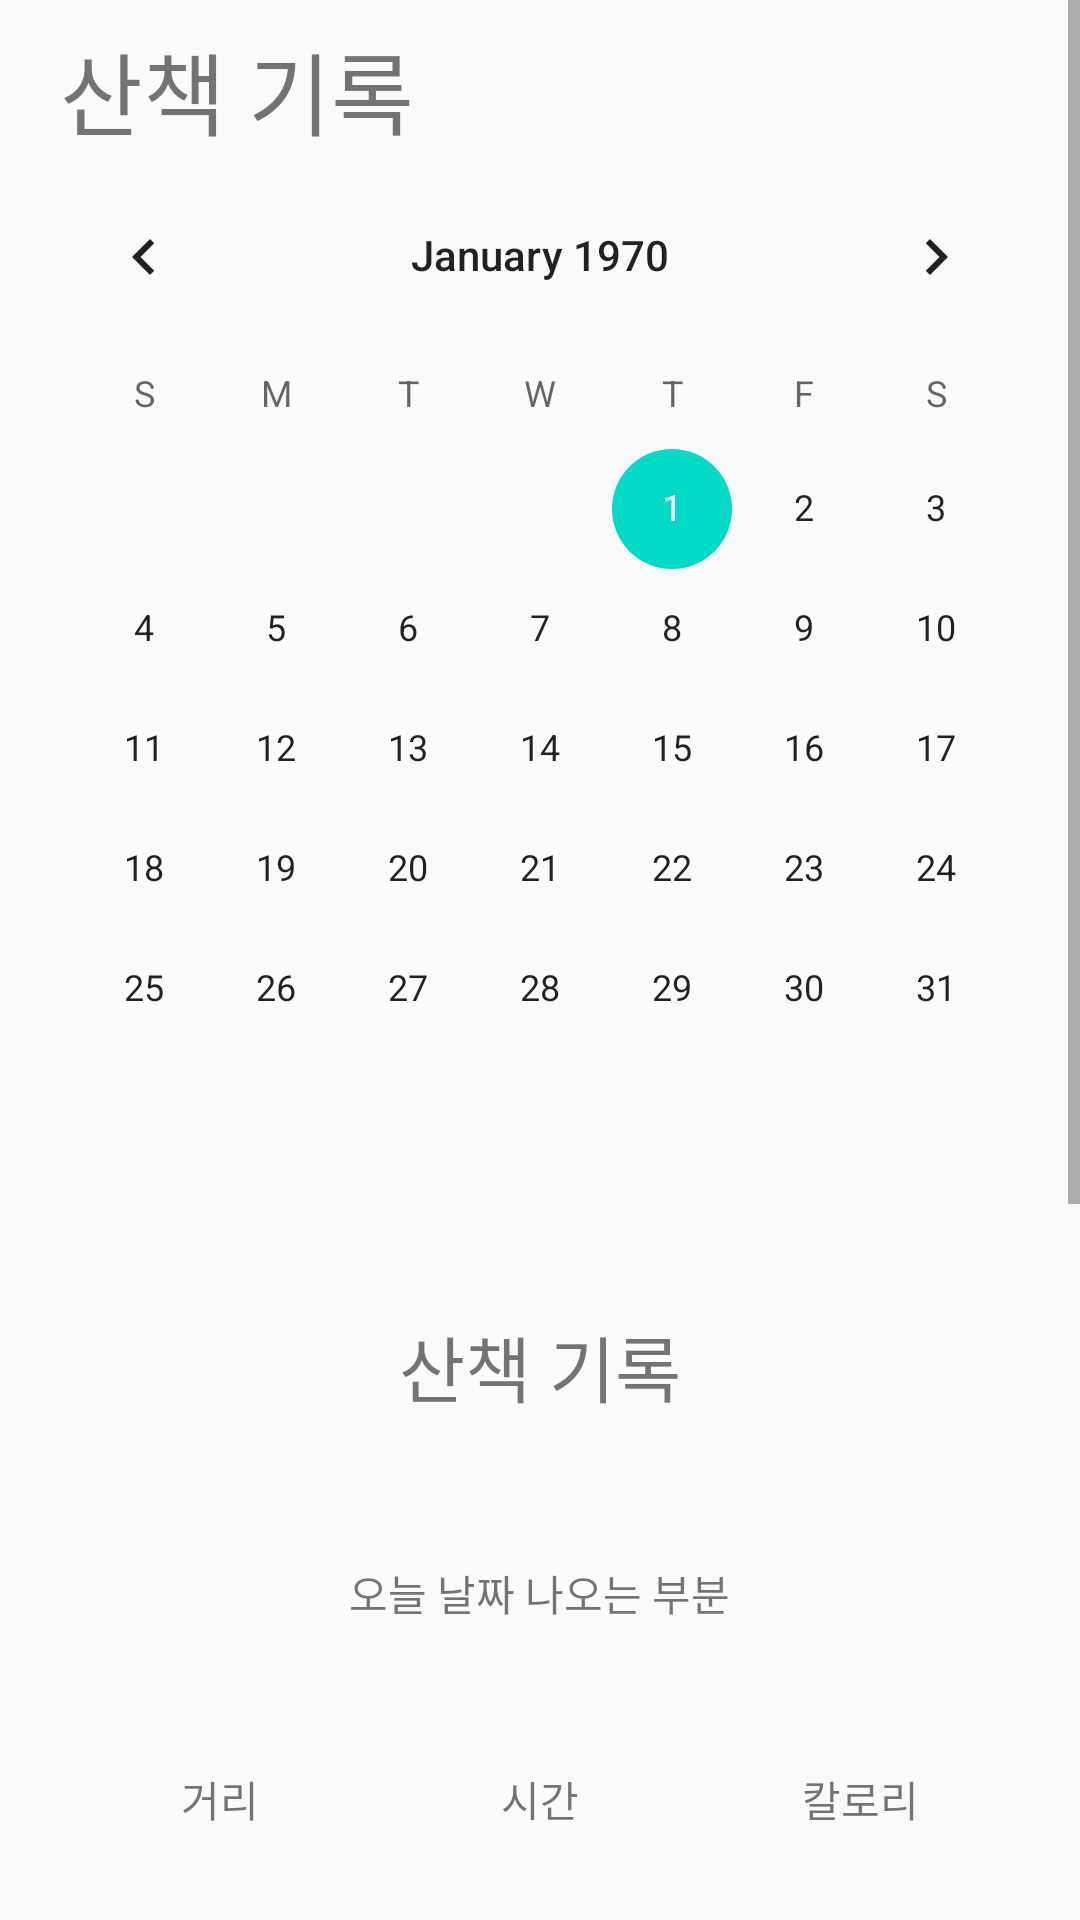

Android layout source for this screen:
<!-- AndroidManifest.xml: application theme AppTheme -->
<!-- res/layout/activity_record.xml -->
<?xml version="1.0" encoding="utf-8"?>
<ScrollView
    xmlns:android="http://schemas.android.com/apk/res/android"
    xmlns:app="http://schemas.android.com/apk/res-auto"
    xmlns:tools="http://schemas.android.com/tools"
    android:layout_width="match_parent"
    android:layout_height="match_parent"
    tools:context=".MainActivity">


    <androidx.constraintlayout.widget.ConstraintLayout
        android:layout_width="match_parent"
        android:layout_height="wrap_content" >

        <TextView
            android:id="@+id/textView_record_heading"
            android:layout_width="0dp"
            android:layout_height="wrap_content"
            android:layout_marginStart="20dp"
            android:layout_marginLeft="20dp"
            android:layout_marginTop="8dp"
            android:text="@string/record_heading"
            android:textSize="30sp"
            app:layout_constraintEnd_toEndOf="parent"
            app:layout_constraintStart_toStartOf="parent"
            app:layout_constraintTop_toTopOf="parent" />

        <CalendarView
            android:id="@+id/calendarView_record_calendar"
            android:layout_width="wrap_content"
            android:layout_height="wrap_content"
            android:layout_marginStart="10dp"
            android:layout_marginLeft="10dp"
            android:layout_marginEnd="10dp"
            android:layout_marginRight="10dp"
            app:layout_constraintEnd_toEndOf="parent"
            app:layout_constraintStart_toStartOf="parent"
            app:layout_constraintTop_toBottomOf="@id/textView_record_heading" />
        
        <TextView
            android:id="@+id/textView_record_subheading"
            android:layout_width="wrap_content"
            android:layout_height="wrap_content"
            android:text="@string/record_subheading_walk_log"
            android:textSize="24sp"
            app:layout_constraintEnd_toEndOf="parent"
            app:layout_constraintStart_toStartOf="parent"
            app:layout_constraintTop_toBottomOf="@+id/calendarView_record_calendar"
            app:layout_constraintBottom_toTopOf="@id/editText_record_show_date"/>

        <TextView
            android:id="@+id/textView_record_subheading_distance"
            android:layout_width="0dp"
            android:layout_height="wrap_content"
            android:layout_marginStart="20dp"
            android:layout_marginLeft="20dp"
            android:gravity="center"
            android:text="@string/record_subheading_distance"
            android:textSize="14sp"
            app:layout_constraintBottom_toTopOf="@+id/editText_record_count_time"
            app:layout_constraintEnd_toStartOf="@+id/textView_record_subheading_time"
            app:layout_constraintStart_toStartOf="parent"
            app:layout_constraintTop_toBottomOf="@+id/editText_record_show_date" />

        <TextView
            android:id="@+id/textView_record_subheading_time"
            android:layout_width="0dp"
            android:layout_height="wrap_content"
            android:gravity="center"
            android:text="@string/record_subheading_time"
            android:textSize="14sp"
            app:layout_constraintBottom_toTopOf="@+id/editText_record_count_time"
            app:layout_constraintEnd_toStartOf="@+id/textView_record_subheading_calorie"
            app:layout_constraintStart_toEndOf="@+id/textView_record_subheading_distance"
            app:layout_constraintTop_toBottomOf="@+id/editText_record_show_date" />

        <TextView
            android:id="@+id/textView_record_subheading_calorie"
            android:layout_width="0dp"
            android:layout_height="wrap_content"
            android:layout_marginEnd="20dp"
            android:layout_marginRight="20dp"
            android:gravity="center"
            android:text="@string/record_subheading_calorie"
            android:textSize="14sp"
            app:layout_constraintBottom_toTopOf="@+id/editText_record_count_time"
            app:layout_constraintEnd_toEndOf="parent"
            app:layout_constraintStart_toEndOf="@+id/textView_record_subheading_time"
            app:layout_constraintTop_toBottomOf="@+id/editText_record_show_date" />

        <ImageView
            android:id="@+id/imageView_record_show_map_image"
            android:layout_width="360dp"
            android:layout_height="156dp"
            app:layout_constraintEnd_toEndOf="parent"
            app:layout_constraintStart_toStartOf="parent"
            app:layout_constraintTop_toBottomOf="@id/editText_record_count_time"
            app:layout_constraintBottom_toTopOf="@id/editText_record_memo"
            app:srcCompat="@drawable/ic_launcher_background"
            android:contentDescription="@string/record_guide_map"
            tools:layout_editor_absoluteY="608dp" />

        <TextView
            android:id="@+id/editText_record_count_distance"
            android:layout_width="0dp"
            android:layout_height="wrap_content"
            android:layout_marginStart="20dp"
            android:layout_marginLeft="20dp"
            android:ems="10"
            android:gravity="center"
            android:text="@string/record_count_distance"
            app:layout_constraintBottom_toTopOf="@+id/imageView_record_show_map_image"
            app:layout_constraintEnd_toStartOf="@+id/editText_record_count_time"
            app:layout_constraintStart_toStartOf="parent"
            app:layout_constraintTop_toBottomOf="@id/textView_record_subheading_distance" />

        <TextView
            android:id="@+id/editText_record_count_calorie"
            android:layout_width="0dp"
            android:layout_height="wrap_content"
            android:layout_marginEnd="20dp"
            android:layout_marginRight="20dp"
            android:ems="10"
            android:gravity="center"
            android:text="@string/record_count_calorie"
            app:layout_constraintBottom_toTopOf="@+id/imageView_record_show_map_image"
            app:layout_constraintEnd_toEndOf="parent"
            app:layout_constraintStart_toEndOf="@+id/editText_record_count_time"
            app:layout_constraintTop_toBottomOf="@id/textView_record_subheading_calorie" />

        <TextView
            android:id="@+id/editText_record_count_time"
            android:layout_width="0dp"
            android:layout_height="wrap_content"
            android:ems="10"
            android:gravity="center"
            android:text="@string/record_count_time"
            app:layout_constraintBottom_toTopOf="@id/imageView_record_show_map_image"
            app:layout_constraintEnd_toStartOf="@id/editText_record_count_calorie"
            app:layout_constraintStart_toEndOf="@+id/editText_record_count_distance"
            app:layout_constraintTop_toBottomOf="@id/textView_record_subheading_time"
            />

        <TextView
            android:id="@+id/editText_record_show_date"
            android:layout_width="wrap_content"
            android:layout_height="wrap_content"
            android:autofillHints="@string/record_show_date"
            android:ems="10"
            android:hint="@string/record_show_date"
            android:text="@string/record_show_date"
            app:layout_constraintBottom_toTopOf="@id/textView_record_subheading_time"
            app:layout_constraintEnd_toEndOf="parent"
            app:layout_constraintHorizontal_bias="0.592"
            app:layout_constraintStart_toStartOf="parent"
            app:layout_constraintTop_toBottomOf="@+id/textView_record_subheading" />

        <EditText
            android:id="@+id/editText_record_memo"
            android:layout_width="match_parent"
            android:layout_height="wrap_content"
            android:hint="@string/record_guide_user_input"
            android:importantForAutofill="no"
            android:inputType="text"
            android:text=""
            app:layout_constraintBottom_toBottomOf="parent"
            app:layout_constraintLeft_toLeftOf="parent"
            app:layout_constraintRight_toRightOf="parent"
            app:layout_constraintTop_toBottomOf="@id/imageView_record_show_map_image" />

        <Button
            android:id="@+id/btn_record_memo_complete"
            android:layout_width="match_parent"
            android:layout_height="wrap_content"
            android:text="@string/record_memo_complete"
            app:layout_constraintTop_toBottomOf="@id/editText_record_memo"
            app:layout_constraintLeft_toLeftOf="parent"
            app:layout_constraintRight_toRightOf="parent" />




    </androidx.constraintlayout.widget.ConstraintLayout>

</ScrollView>
<!-- resources referenced by this layout -->
<resources>
  <string name="record_count_calorie">0</string>
  <string name="record_count_distance">0.0</string>
  <string name="record_count_time">00:00</string>
  <string name="record_guide_map">산책 경로</string>
  <string name="record_guide_user_input">텍스트를 입력하세요</string>
  <string name="record_heading">산책 기록</string>
  <string name="record_memo_complete">작성 완료</string>
  <string name="record_show_date">오늘 날짜 나오는 부분</string>
  <string name="record_subheading_calorie">칼로리</string>
  <string name="record_subheading_distance">거리</string>
  <string name="record_subheading_time">시간</string>
  <string name="record_subheading_walk_log">산책 기록</string>
  <style name="AppTheme" parent="Theme.AppCompat.Light.NoActionBar">
          
  
  
  
          
          <item name="colorPrimary">#1E90FF</item>
          <item name="colorPrimaryDark">#1E90FF</item>
  
          <item name="colorAccent">@color/colorAccent</item>
          <item name="android:itemBackground">@android:color/black</item>
          <item name="android:itemTextAppearance">@style/myCustomMenuTextAppearance</item>
  
          <item name="android:actionMenuTextColor">#FFFFFF</item>
          
          <item name="actionMenuTextColor">#FFFFFF</item>
      </style>
  <color name="colorAccent">#03DAC5</color>
  <style name="myCustomMenuTextAppearance" parent="@android:style/TextAppearance.Widget.IconMenu.Item">
          <item name="android:textColor">@android:color/white</item>
      </style>
</resources>
